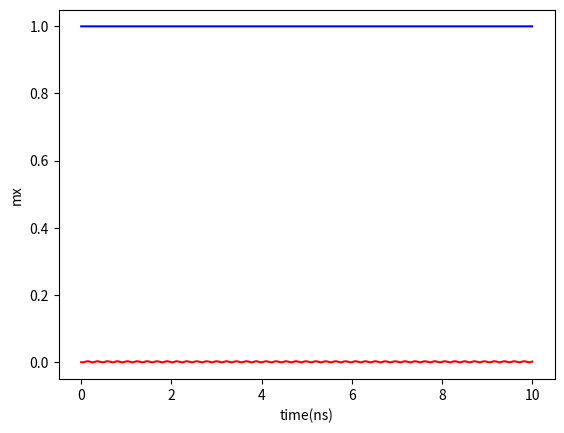
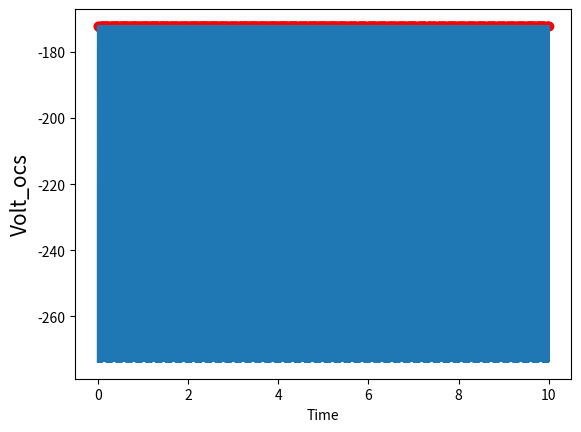
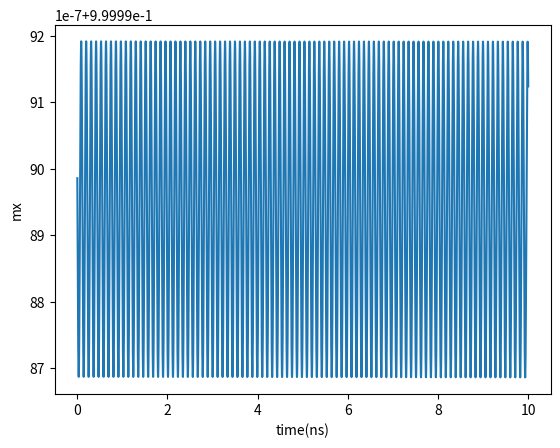
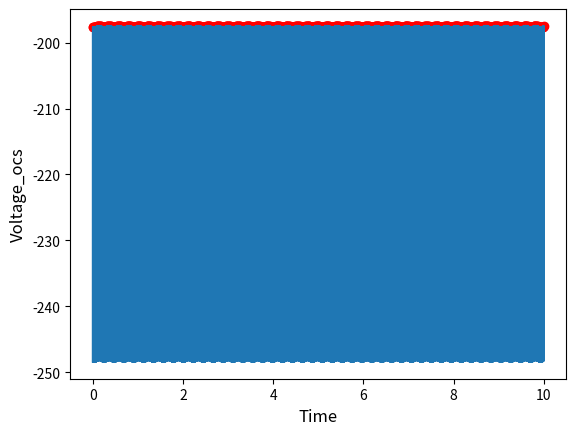
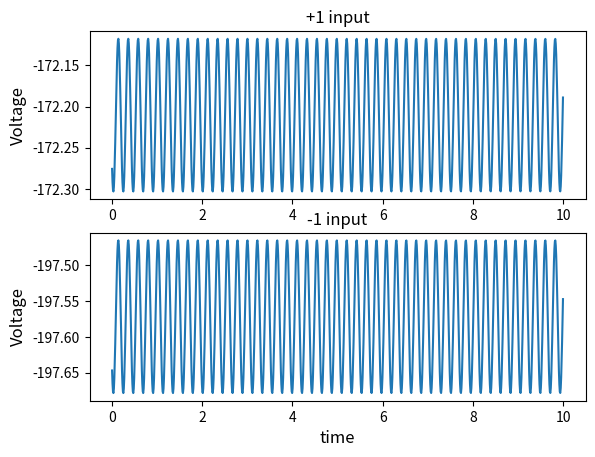

Recreate these plots in Python, in order.
import numpy as np
import matplotlib.pyplot as plt

# constant parameters
u0 = 12.56637e-7  # Vacuum permeability in H/m
h_bar = 1.054e-34  # Reduced Planck constant in Js
uB = 9.274e-24  # Bohr magneton in J/T
gamma = 2 * uB / (h_bar * 2 * np.pi)  # Gyromagnetic ratio in 1/Ts
alpha = 0.002
# H_x = 0.3  # applied filed along x axis
Hk = 0.5  # anisotropy field along x axis
Hd = 0.5  # demagnetization field along z axis
time = 2e-8  # simulation time
t_step = 1e-12  # time step
step = time / t_step
n = int(step)
R_ap = 400
R_p = 200


def evolution_mag(m_x, m_y, m_z, direc_current=-0.836, magnitude=0.0, h_x=0.3, f_ac=8e11, time_used=int(n/2)):
    """
    a function used to build time evolution of MTJ oscillation
    :param m_x: initial state of magnetization vector
    :param m_y: initial state of magnetization vector
    :param m_z: initial state of magnetization vector
    :param direc_current: dc current used to maintain the oscillation
    :param magnitude: the magnitude of ac current
    :param h_x: external magnetic field
    :param f_ac: frequency of ac current
    :param time_used: time_step used to make evolution
    :return: mx_list, t_list, voltage_list, envelope_list1, time_env_list1, [mx, my, mz], my_list1
    """

    # initial
    t_list, resistance_list, voltage_list = [], [], []
    mx_list, my_list, mz_list = [], [], []
    # normalization
    norm = np.sqrt(pow(m_y, 2) + pow(m_x, 2) + pow(m_z, 2))
    mx = m_x / norm
    my = m_y / norm
    mz = m_z / norm

    # f_ac = 8e11

    for i1 in range(1, time_used):
        analog_current = magnitude * np.sin(2 * np.pi * f_ac * i1 * t_step)  # sine function
        # analog_current = magnitude
        sum_current = direc_current + analog_current

        H_DL = 2000 * sum_current  # field-like torque
        mx_1 = mx  # 0 = d_mx-gamma*Hd*my*mz-alpha*my*d_mz+alpha*mz*d_my-u0*gamma*H_DL*(my^2+mz^2);
        my_1 = my  # 0 = d_my+gamma*(Hx+Hk*mx+Hd*mx)*mz-alpha*mz*d_mx+alpha*mx*d_mz+u0*gamma*H_DL*mx*my;
        mz_1 = mz  # 0 = d_mz-gamma*(Hx+Hk*mx)*my-alpha*mx*d_my+alpha*my*d_mx+u0*gamma*H_DL*mx*mz;
        # k1
        A = gamma * Hd * my * mz
        B = u0 * gamma * H_DL * (my ** 2 + mz ** 2)
        C = -gamma * (h_x + Hk * mx + Hd * mx) * mz
        D = -u0 * gamma * H_DL * mx * my
        E = gamma * (h_x + Hk * mx) * my
        F = -u0 * gamma * H_DL * mx * mz
        a = 1 + (alpha ** 2) * (mz ** 2)
        b = alpha * my + (alpha ** 2) * mx * mz
        c = A + B - alpha * mz * (C + D)
        d = alpha * my - (alpha ** 2) * mx * mz
        e = 1 + (alpha ** 2) * (mx ** 2)
        f = E + F + alpha * mx * (C + D)
        d_mx1 = (b * f + c * e) / (a * e + b * d)
        d_mz1 = (a * f - c * d) / (a * e + b * d)
        d_my1 = C + D + alpha * mz * d_mx1 - alpha * mx * d_mz1
        mx = mx_1 + d_mx1 * t_step / 2
        my = my_1 + d_my1 * t_step / 2
        mz = mz_1 + d_mz1 * t_step / 2
        # k2
        A = gamma * Hd * my * mz
        B = u0 * gamma * H_DL * (my ** 2 + mz ** 2)
        C = -gamma * (h_x + Hk * mx + Hd * mx) * mz
        D = -u0 * gamma * H_DL * mx * my
        E = gamma * (h_x + Hk * mx) * my
        F = -u0 * gamma * H_DL * mx * mz
        a = 1 + (alpha ** 2) * (mz ** 2)
        b = alpha * my + (alpha ** 2) * mx * mz
        c = A + B - alpha * mz * (C + D)
        d = alpha * my - (alpha ** 2) * mx * mz
        e = 1 + (alpha ** 2) * (mx ** 2)
        f = E + F + alpha * mx * (C + D)
        d_mx2 = (b * f + c * e) / (a * e + b * d)
        d_mz2 = (a * f - c * d) / (a * e + b * d)
        d_my2 = C + D + alpha * mz * d_mx2 - alpha * mx * d_mz2
        mx = mx_1 + d_mx2 * t_step / 2
        my = my_1 + d_my2 * t_step / 2
        mz = mz_1 + d_mz2 * t_step / 2
        # k3
        A = gamma * Hd * my * mz
        B = u0 * gamma * H_DL * (my ** 2 + mz ** 2)
        C = -gamma * (h_x + Hk * mx + Hd * mx) * mz
        D = -u0 * gamma * H_DL * mx * my
        E = gamma * (h_x + Hk * mx) * my
        F = -u0 * gamma * H_DL * mx * mz
        a = 1 + (alpha ** 2) * (mz ** 2)
        b = alpha * my + (alpha ** 2) * mx * mz
        c = A + B - alpha * mz * (C + D)
        d = alpha * my - (alpha ** 2) * mx * mz
        e = 1 + (alpha ** 2) * (mx ** 2)
        f = E + F + alpha * mx * (C + D)
        d_mx3 = (b * f + c * e) / (a * e + b * d)
        d_mz3 = (a * f - c * d) / (a * e + b * d)
        d_my3 = C + D + alpha * mz * d_mx3 - alpha * mx * d_mz3
        mx = mx_1 + d_mx3 * t_step
        my = my_1 + d_my3 * t_step
        mz = mz_1 + d_mz3 * t_step
        # k4
        A = gamma * Hd * my * mz
        B = u0 * gamma * H_DL * (my ** 2 + mz ** 2)
        C = -gamma * (h_x + Hk * mx + Hd * mx) * mz
        D = -u0 * gamma * H_DL * mx * my
        E = gamma * (h_x + Hk * mx) * my
        F = -u0 * gamma * H_DL * mx * mz
        a = 1 + (alpha ** 2) * (mz ** 2)
        b = alpha * my + (alpha ** 2) * mx * mz
        c = A + B - alpha * mz * (C + D)
        d = alpha * my - (alpha ** 2) * mx * mz
        e = 1 + (alpha ** 2) * (mx ** 2)
        f = E + F + alpha * mx * (C + D)
        d_mx4 = (b * f + c * e) / (a * e + b * d)
        d_mz4 = (a * f - c * d) / (a * e + b * d)
        d_my4 = C + D + alpha * mz * d_mx4 - alpha * mx * d_mz4

        d_mx = d_mx1 + 2 * d_mx2 + 2 * d_mx3 + d_mx4
        d_my = d_my1 + 2 * d_my2 + 2 * d_my3 + d_my4
        d_mz = d_mz1 + 2 * d_mz2 + 2 * d_mz3 + d_mz4
        mx_1 = mx_1 + d_mx * t_step / 6
        my_1 = my_1 + d_my * t_step / 6
        mz_1 = mz_1 + d_mz * t_step / 6

        a = (mx_1 ** 2 + my_1 ** 2 + mz_1 ** 2) ** 0.5
        mx_1 = mx_1 / a
        my_1 = my_1 / a
        mz_1 = mz_1 / a

        mx = mx_1
        my = my_1
        mz = mz_1
        mx_list.append(mx)
        my_list.append(my)
        mz_list.append(mz)
        t_list.append(i1 * t_step * 1e9)

        theta = my
        resistance = 2 * R_p * R_ap / ((R_p + R_ap) + (R_ap - R_p) * theta)
        voltage_osc = resistance * sum_current
        resistance_list.append(resistance)
        voltage_list.append(voltage_osc)

    # finding the trajectory / envelope
    envelope_list, time_env_list = [], []
    for i in range(0, len(voltage_list)):
        if i != 0 and i != len(voltage_list) - 1:
            if voltage_list[i - 1] < voltage_list[i] and voltage_list[i] > voltage_list[i + 1]:
                envelope_list.append(voltage_list[i])
                time_env_list.append(t_list[i])

    # get the trajectory
    envelope_list1, time_env_list1 = [], []
    for i in range(len(envelope_list)):
        if i % 2 == 0:
            envelope_list1.append(envelope_list[i])
            time_env_list1.append(time_env_list[i])

    # # try one period:
    # envelope_list2, time_env_list2 = [], []
    # index_point_extreme = []
    # for ac_value in range(len(envelope_list1)):
    #     if ac_value != 0 and ac_value != len(envelope_list1) - 1:
    #         if envelope_list1[ac_value - 1] < envelope_list1[ac_value] and envelope_list1[ac_value] > envelope_list1[ac_value + 1]:
    #             # find the index of extreme point
    #             index_point_extreme.append(ac_value)

    # debug
    # print(len(index_point_extreme))

    # for ac_value in range(len(envelope_list1)):
    #     if index_point_extreme[1] >= ac_value >= index_point_extreme[0]:
    #         envelope_list2.append(envelope_list1[ac_value])
    #         time_env_list2.append(time_env_list1[ac_value])

    # debug
    # print(len(time_env_list2))

    # normalization
    # envelope_list1 = [ac_value/max(np.abs(envelope_list1)) for ac_value in envelope_list1]
    # voltage_list = [ac_value/max(np.abs(voltage_list)) for ac_value in voltage_list]
    return mx_list, t_list, voltage_list, envelope_list1, time_env_list1, [mx, my, mz], my_list


if __name__ == '__main__':
    mx_matrix, time_matrix, voltage_matrix, trace_list, trace_time, _, my_matrix = evolution_mag(1, -0.001, 0.001,
                                                                                                 direc_current=-0.836,
                                                                                                 magnitude=0.2,
                                                                                                 h_x=0.3, f_ac=8e11)

    plt.figure('Oscillation')
    plt.plot(time_matrix, mx_matrix, c='blue')
    plt.plot(time_matrix, my_matrix, c='red')
    plt.xlabel('time(ns)')
    plt.ylabel('mx')
    # plt.ylim(-1.2, 1.2)

    plt.figure()
    plt.plot(time_matrix, voltage_matrix)
    plt.scatter(trace_time, trace_list, c='red')
    plt.ylabel('Volt_ocs', fontsize=15)
    plt.xlabel('Time')
    plt.show()

    mx_matrix1, time_matrix1, voltage_matrix1, trace_list1, trace_time1, _, _ = evolution_mag(1, -0.001, 0.001,
                                                                                              direc_current=-0.836,
                                                                                              magnitude=0.1,
                                                                                              h_x=0.3, f_ac=8e11)
    plt.figure()
    plt.plot(time_matrix1, mx_matrix1)
    plt.xlabel('time(ns)')
    plt.ylabel('mx')

    plt.figure()
    plt.plot(time_matrix1, voltage_matrix1)
    plt.scatter(trace_time1, trace_list1, c='red')
    plt.ylabel('Voltage_ocs', fontsize=12)
    plt.xlabel('Time', fontsize=12)
    # plt.show()

    plt.figure('comparison')
    plt.subplot(2, 1, 1)
    plt.title('+1 input', fontsize=12)
    plt.plot(trace_time, trace_list)
    plt.ylabel('Voltage', fontsize=12)

    plt.subplot(2, 1, 2)
    plt.title('-1 input', fontsize=12)
    plt.plot(trace_time1, trace_list1)
    plt.ylabel('Voltage', fontsize=12)
    plt.xlabel('time', fontsize=12)
    plt.show()

    # #############################################################################################################
    # dc current vs amplitude
    # ###############################################################################################################

    # amplitude_list = []
    # current_list = np.linspace(-11, 11, 50)
    # for ac_value in current_list:
    #     mx_matrix1, time_matrix1, voltage_matrix1, trace_list1, trace_time1, _, _ = evolution_mag(1, 0.01, 0.01,
    #                                                                                               direc_current=ac_value,
    #                                                                                               magnitude=0)
    #     if trace_list1:
    #         amplitude_list.append(np.max(trace_list1))
    #     else:
    #         amplitude_list.append(np.max(voltage_matrix1))
    #
    # plt.figure()
    # plt.plot(current_list, amplitude_list)
    # plt.scatter(current_list, amplitude_list)
    # plt.ylabel('Amplitude', fontsize=12)
    # plt.xlabel('dc current', fontsize=12)
    plt.show()
